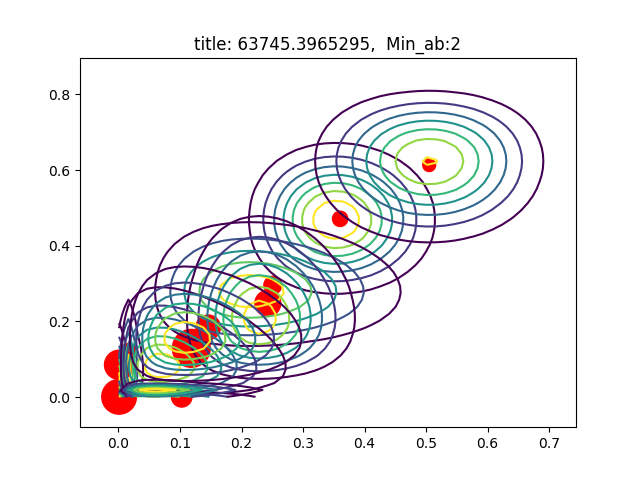

The table this chart was drawn from, first rows:
AU06_r, AU12_r, sigmas, pis, as, bs
0.3603, 0.4711, [[ 0.00542541  0.00039936]? [ 0.00039936…, 0.03682, [ 14.94375045  12.21410447], [ 26.53656901  13.7149818 ]
0.2509, 0.2959, [[ 0.01164559  0.00015643]? [ 0.00015643…, 0.05035, [ 3.79790813  7.84648507], [ 11.34037105  18.6736337 ]
0.001116, 0.08556, [[  1.00239919e-04   8.55993264e-07]? [ …, 0.1344, [ 2.  2.], [ 1790.32253844    21.37415516]
0.0165, 0.1201, [[  2.34012773e-04  -8.97523054e-06]? [ …, 0.04392, [ 2.  2.], [ 119.22183225   14.65464945]
0.2427, 0.2479, [[ 0.00460198  0.00011987]? [ 0.00011987…, 0.105, [ 9.45108883  3.70163351], [ 29.48867817  11.23285566]
0.505, 0.6129, [[ 0.00847193  0.0007509 ]? [ 0.0007509 …, 0.02569, [ 14.39509294  14.12767296], [ 14.11119083   8.92383366]
0.1184, 0.1291, [[  5.79880936e-03  -9.87443340e-06]? [ …, 0.2253, [ 2.01276703  2.20566534], [ 14.98735818  14.88344192]
0.1028, 0.001158, [[  7.08543110e-03  -1.75999757e-06]? [ …, 0.06608, [ 2.  2.], [   17.46099779  1724.48543652]
0.1047, 0.0174, [[  5.64083412e-03   2.80402826e-05]? [ …, 0.02865, [ 2.  2.], [  17.10198947  112.94947015]
0.001062, 0.001101, [[  1.00193293e-04   1.89622935e-09]? [ …, 0.1888, [ 2.  2.], [ 1880.63211461  1814.47773304]
0.1458, 0.1846, [[  5.73967975e-03   5.52193582e-05]? [ …, 0.09498, [ 3.01895121  4.26567761], [ 17.68308116  18.84554508]
